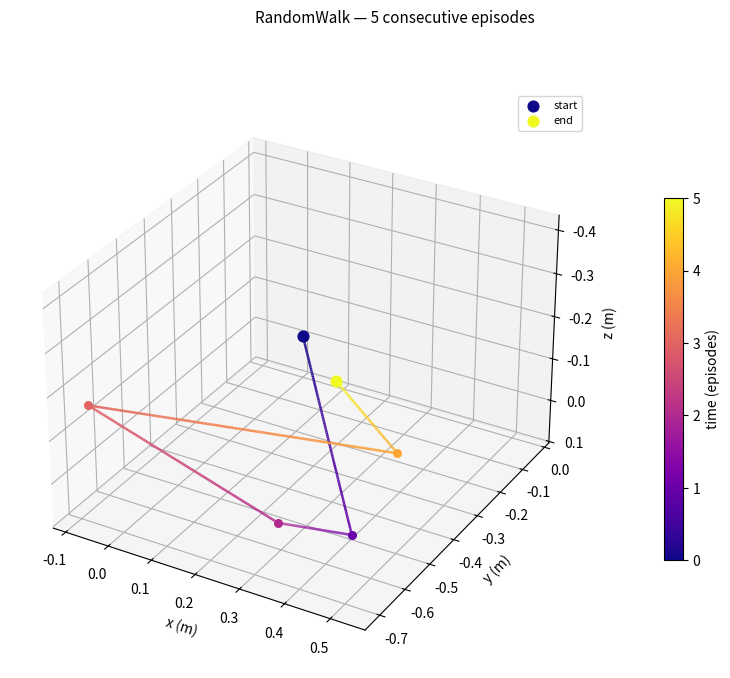

This chart was generated by the following Python code:
"""Visualise RandomWalk: 5 chained episodes in 3D, coloured by time."""

import numpy as np
import matplotlib.pyplot as plt
from mpl_toolkits.mplot3d.art3d import Line3DCollection

N_EPISODES  = 5
VEL_SCALE   = 0.2
STEPS_PER   = 100
CMAP        = "plasma"


def _colored_line3d(ax, pts, t_norm, cmap, lw=1.8, alpha=0.9):
    segs   = np.stack([pts[:-1], pts[1:]], axis=1)
    colors = plt.get_cmap(cmap)((t_norm[:-1] + t_norm[1:]) / 2)
    lc     = Line3DCollection(segs, colors=colors, linewidth=lw, alpha=alpha)
    ax.add_collection(lc)


def main():
    rng      = np.random.default_rng(3)
    tau      = np.linspace(0, 1, STEPS_PER)
    pos      = np.zeros(3)
    t_global = 0.0

    all_pts = []
    all_t   = []
    bounds  = []   # episode start indices for boundary markers

    for ep in range(N_EPISODES):
        vel  = rng.standard_normal(3) * VEL_SCALE
        traj = pos + np.outer(tau, vel)
        bounds.append(len(np.concatenate(all_pts)) if all_pts else 0)
        all_pts.append(traj)
        all_t.append(t_global + tau)
        pos       = traj[-1]
        t_global += 1.0

    pts    = np.concatenate(all_pts, axis=0)
    t_all  = np.concatenate(all_t)
    t_norm = (t_all - t_all[0]) / (t_all[-1] - t_all[0])

    fig = plt.figure(figsize=(8, 7))
    ax  = fig.add_subplot(111, projection="3d")
    fig.suptitle(f"RandomWalk — {N_EPISODES} consecutive episodes", fontsize=11)

    _colored_line3d(ax, pts, t_norm, CMAP)

    # episode boundary dots
    for i, idx in enumerate(bounds):
        c = plt.get_cmap(CMAP)(t_norm[idx])
        ax.scatter(*pts[idx], s=30, color=c, zorder=5)

    ax.scatter(*pts[0],  s=60, color=plt.get_cmap(CMAP)(0.0), zorder=6, label="start")
    ax.scatter(*pts[-1], s=60, color=plt.get_cmap(CMAP)(1.0), zorder=6, label="end")

    pad = 0.02
    ax.set_xlim(pts[:, 0].min() - pad, pts[:, 0].max() + pad)
    ax.set_ylim(pts[:, 1].min() - pad, pts[:, 1].max() + pad)
    ax.set_zlim(pts[:, 2].max() + pad, pts[:, 2].min() - pad)   # -z up
    ax.set_box_aspect([np.ptp(pts[:, 0]), np.ptp(pts[:, 1]), np.ptp(pts[:, 2])])

    sm = plt.cm.ScalarMappable(cmap=CMAP, norm=plt.Normalize(t_all[0], t_all[-1]))
    sm.set_array([])
    fig.colorbar(sm, ax=ax, pad=0.1, shrink=0.6, label="time (episodes)")

    ax.set_xlabel("x (m)"); ax.set_ylabel("y (m)"); ax.set_zlabel("z (m)")
    ax.legend(fontsize=8)

    plt.tight_layout(rect=[0, 0, 1, 0.95])
    plt.savefig("random_walk.png", dpi=150)
    print("Saved random_walk.png")


if __name__ == "__main__":
    main()
